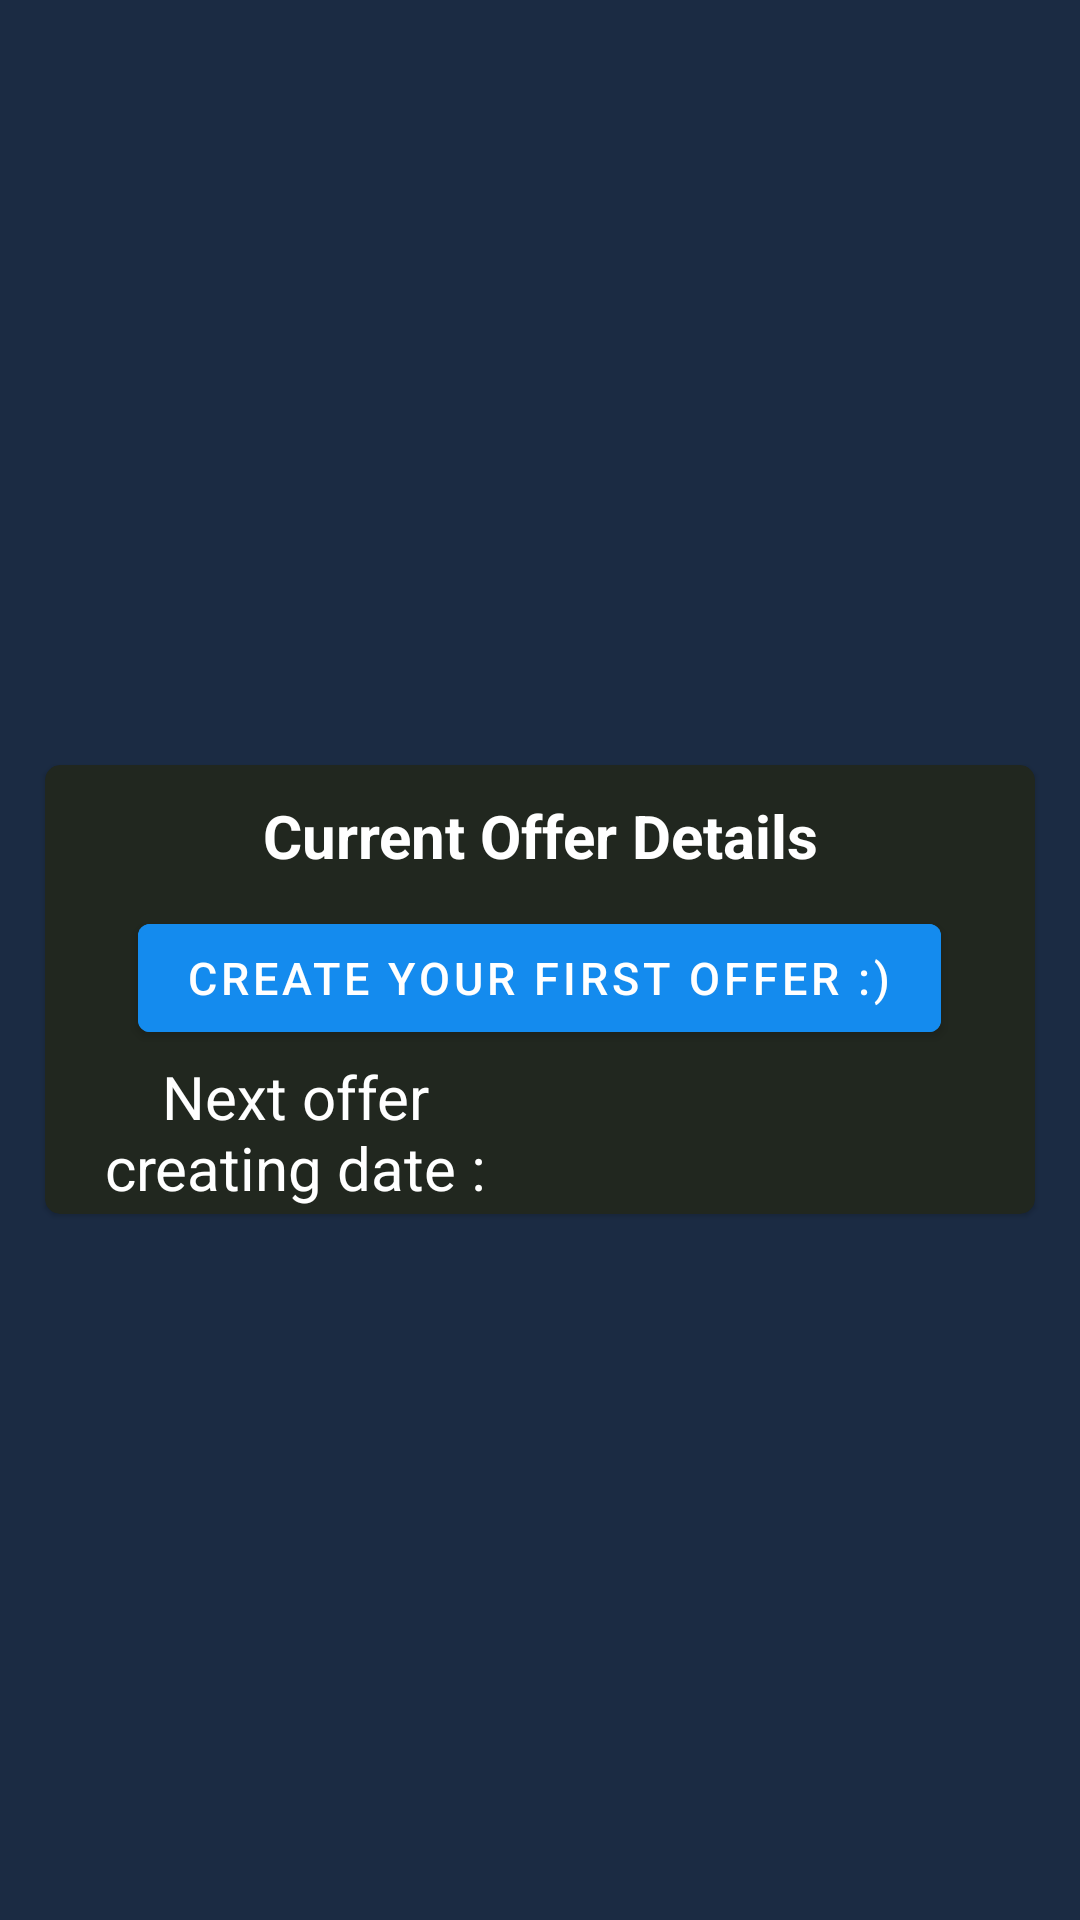

Android layout source for this screen:
<!-- AndroidManifest.xml: application theme AppTheme -->
<!-- res/layout/test.xml -->
<androidx.appcompat.widget.LinearLayoutCompat xmlns:android="http://schemas.android.com/apk/res/android"
    xmlns:card_view="http://schemas.android.com/apk/res-auto"
    android:layout_width="match_parent"
    android:layout_height="match_parent"
    xmlns:tools="http://schemas.android.com/tools"
    android:gravity="center"
    android:orientation="vertical">

    <com.google.android.material.card.MaterialCardView
        android:layout_width="match_parent"
        android:layout_height="wrap_content"
        android:layout_gravity="center"
        android:layout_marginStart="15dp"
        android:background="@color/colorPrimaryDusk"
        android:backgroundTint="@color/colorPrimaryDusk"
        android:layout_marginTop="20dp"
        android:layout_marginEnd="15dp"
        card_view:cardCornerRadius="5dp">

        <androidx.appcompat.widget.LinearLayoutCompat
            android:layout_width="match_parent"
            android:layout_height="wrap_content"
            android:orientation="vertical"
            android:weightSum="2">

            <com.google.android.material.textview.MaterialTextView
                android:layout_width="match_parent"
                android:layout_height="wrap_content"
                android:gravity="center"
                android:padding="10dp"
                android:textColor="@color/primaryTextColor"
                android:text="@string/current_offer_details"
                android:textSize="20sp"
                android:textStyle="bold" />


            <androidx.appcompat.widget.LinearLayoutCompat
                android:layout_width="match_parent"
                android:layout_height="wrap_content"
                android:orientation="vertical"
                android:weightSum="2">

                <com.google.android.material.button.MaterialButton
                    android:id="@+id/btnCreateFirstOffer"
                    android:layout_width="wrap_content"
                    android:layout_height="wrap_content"
                    android:text="@string/create_your_first_offer"
                    android:backgroundTint="@color/colorAccent"
                    android:layout_gravity="center"
                    android:textAlignment="center"
                    tools:cornerRadius="5dp"
                    tools:strokeColor="@color/colorOrange"
                    android:textSize="15sp"/>

                <androidx.appcompat.widget.LinearLayoutCompat
                    android:id="@+id/nextDateOfCreatingOfferLinearLayoutCompat"
                    android:layout_width="match_parent"
                    android:layout_height="wrap_content"
                    android:padding="2dp"
                    android:layout_gravity="center"
                    android:orientation="horizontal"
                    android:weightSum="2">

                    <com.google.android.material.textview.MaterialTextView
                        android:id="@+id/nextDateOfCreatingOfferTitle"
                        android:layout_width="0dp"
                        android:layout_weight="1"
                        android:layout_height="match_parent"
                        android:textColor="@color/primaryTextColor"
                        android:text="@string/next_offer_creating_date"
                        android:textAlignment="center"
                        android:textSize="20sp" />

                    <com.google.android.material.textview.MaterialTextView
                        android:id="@+id/nextDateOfCreatingOffer"
                        android:layout_width="0dp"
                        android:layout_weight="1"
                        android:layout_height="match_parent"
                        android:textColor="@color/primaryTextColor"
                        android:textAlignment="center"
                        android:textSize="20sp" />
                </androidx.appcompat.widget.LinearLayoutCompat>

            </androidx.appcompat.widget.LinearLayoutCompat>
        </androidx.appcompat.widget.LinearLayoutCompat>
    </com.google.android.material.card.MaterialCardView>
</androidx.appcompat.widget.LinearLayoutCompat>
<!-- resources referenced by this layout -->
<resources>
  <color name="colorAccent">#148bee</color>
  <color name="colorOrange">#f4a60e</color>
  <color name="colorPrimaryDusk">#21271F</color>
  <color name="primaryTextColor">#ffffff</color>
  <string name="create_your_first_offer">Create your first offer :)</string>
  <string name="current_offer_details">Current Offer Details</string>
  <string name="next_offer_creating_date">Next offer creating date :</string>
  <style name="AppTheme" parent="Theme.MaterialComponents.Light.DarkActionBar">
          
          <item name="colorPrimary">@color/colorAccent</item>
          <item name="colorPrimaryDark">@color/colorBlue</item>
          <item name="colorAccent">@color/colorAccent</item>
  
          
          <item name="android:textColorPrimary">@color/primaryTextColor</item>
  
          
          <item name="android:windowBackground">@color/colorBlueDark</item>
  
          <item name="windowActionBar">false</item>
          <item name="windowNoTitle">true</item>
      </style>
  <color name="colorBlue">#002f5b</color>
  <color name="colorBlueDark">#1b2b43</color>
</resources>
